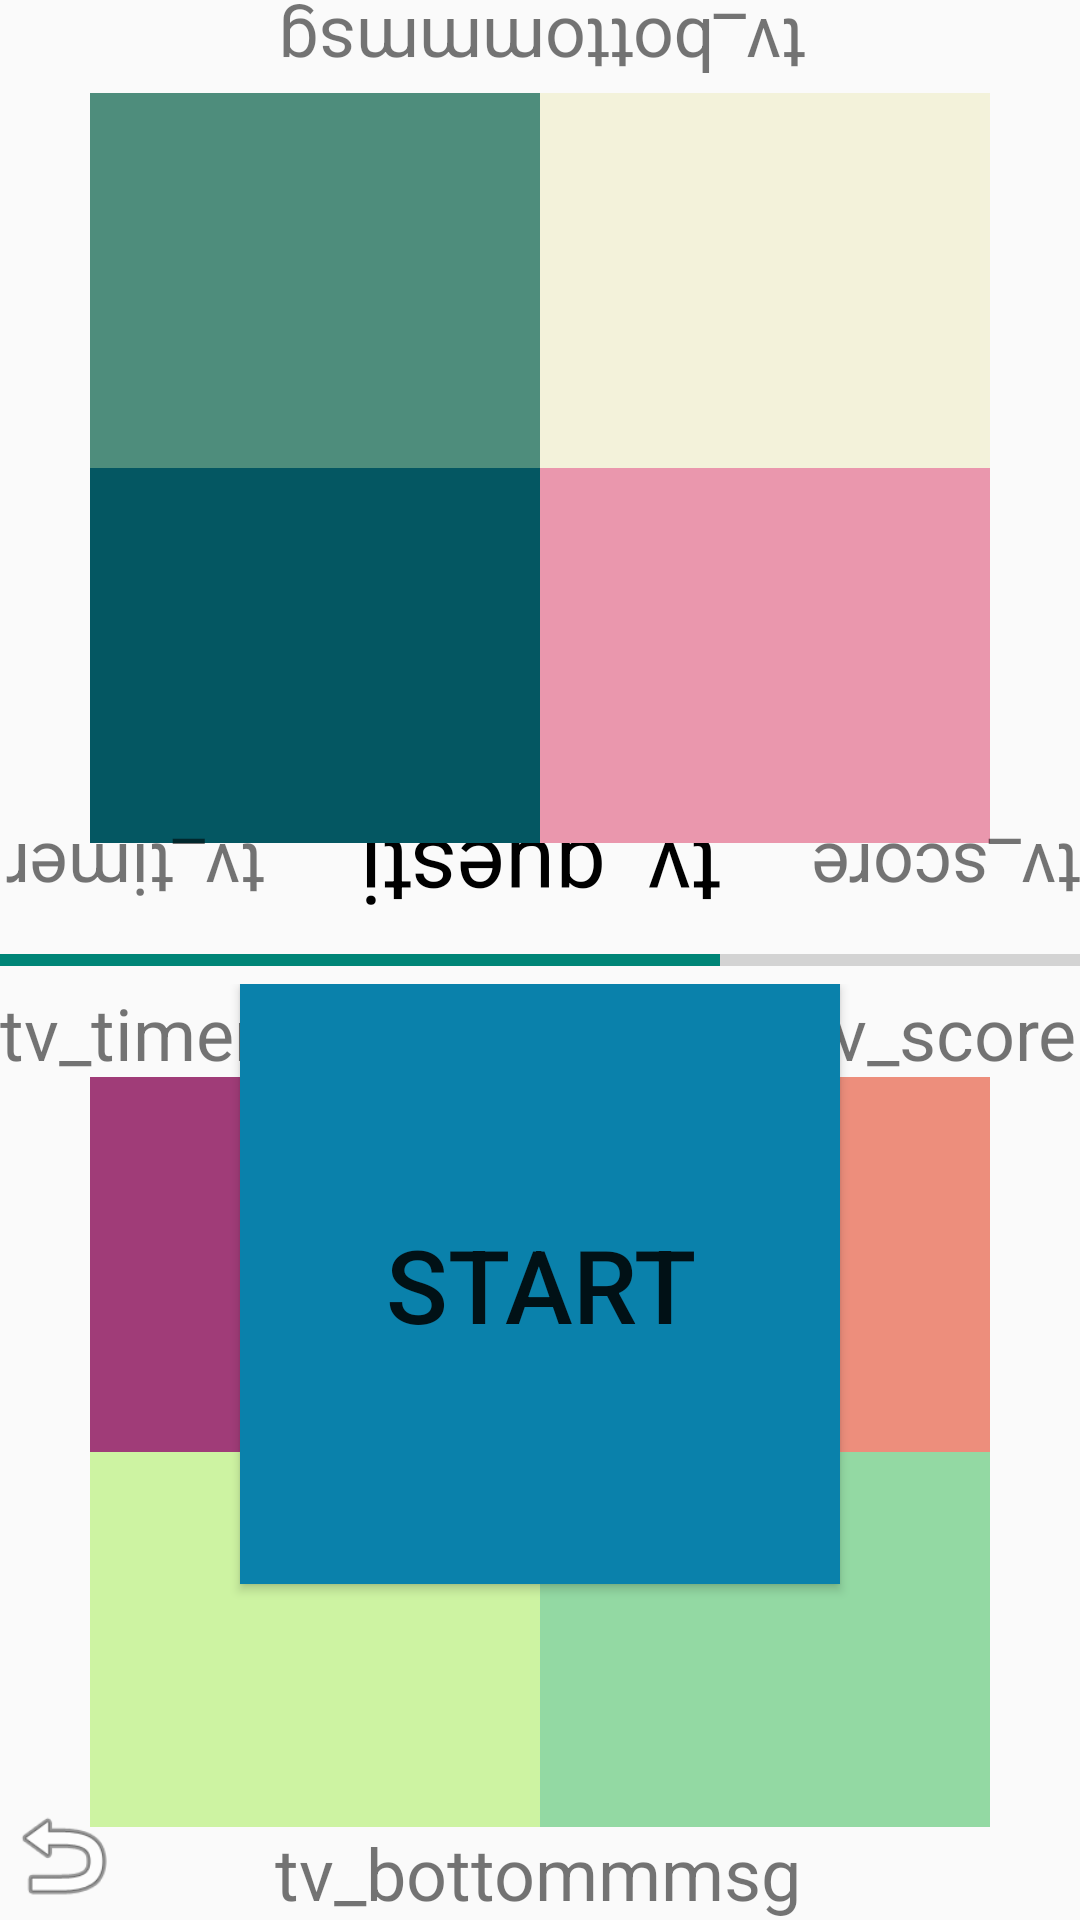

Layout XML and referenced resources for this Android screen:
<!-- AndroidManifest.xml: activity theme Theme.AppCompat.Light.NoActionBar -->
<!-- res/layout/activity_dual_game_page.xml -->
<?xml version="1.0" encoding="utf-8"?>
<LinearLayout xmlns:android="http://schemas.android.com/apk/res/android"
    xmlns:app="http://schemas.android.com/apk/res-auto"
    xmlns:tools="http://schemas.android.com/tools"
    android:layout_width="match_parent"
    android:layout_height="match_parent"
    android:orientation="vertical"
    tools:context=".DualGamePageActivity">


    <androidx.constraintlayout.widget.ConstraintLayout
        android:layout_width="match_parent"
        android:layout_height="match_parent"
        android:layout_weight=".5"
        android:rotation="180">


        <TextView
            android:id="@+id/tv_dualQustion2"
            android:layout_width="125dp"
            android:layout_height="35dp"
            android:gravity="center"
            android:text="@string/tv_questions"
            android:textColor="@color/black"
            android:textSize="30sp"
            app:layout_constraintBottom_toTopOf="@+id/tableLayout3"
            app:layout_constraintEnd_toEndOf="parent"
            app:layout_constraintStart_toStartOf="parent"
            app:layout_constraintTop_toTopOf="parent"
            app:layout_constraintVertical_bias="0.009" />

        <TableLayout
            android:id="@+id/tableLayout3"
            android:layout_width="300dp"
            android:layout_height="250dp"
            app:layout_constraintBottom_toBottomOf="parent"
            app:layout_constraintEnd_toEndOf="parent"
            app:layout_constraintStart_toStartOf="parent"
            app:layout_constraintTop_toTopOf="parent">

            <TableRow
                android:layout_width="match_parent"
                android:layout_height="match_parent">

                <Button
                    android:id="@+id/button6"
                    android:layout_width="wrap_content"
                    android:layout_height="125dp"
                    android:layout_weight="1"
                    android:background="#EA97AD"
                    android:textColor="@color/black"
                    android:textSize="20sp"
                    app:backgroundTint="#EA97AD" />

                <Button
                    android:id="@+id/button5"
                    android:layout_width="wrap_content"
                    android:layout_height="125dp"
                    android:layout_weight="1"
                    android:background="#045762"
                    android:textColor="@color/black"
                    android:textSize="20sp"
                    app:backgroundTint="#045762" />
            </TableRow>

            <TableRow
                android:layout_width="match_parent"
                android:layout_height="match_parent">

                <Button
                    android:id="@+id/button8"
                    android:layout_width="wrap_content"
                    android:layout_height="125dp"
                    android:layout_weight="1"
                    android:background="#F3F2DA"
                    android:textColor="@color/black"
                    android:textSize="20sp"
                    app:backgroundTint="#F3F2DA" />

                <Button
                    android:id="@+id/button7"
                    android:layout_width="wrap_content"
                    android:layout_height="125dp"
                    android:layout_weight="1"
                    android:background="#4E8D7C"
                    android:textColor="@color/black"
                    android:textSize="20sp"
                    app:backgroundTint="#4E8D7C" />
            </TableRow>

        </TableLayout>

        <TextView
            android:id="@+id/tv_dualtimer2"
            android:layout_width="wrap_content"
            android:layout_height="wrap_content"
            android:text="@string/tv_timer"
            android:textSize="24sp"
            app:layout_constraintBottom_toBottomOf="parent"
            app:layout_constraintEnd_toEndOf="parent"
            app:layout_constraintHorizontal_bias="0.993"
            app:layout_constraintStart_toStartOf="parent"
            app:layout_constraintTop_toTopOf="parent"
            app:layout_constraintVertical_bias="0.018" />

        <TextView
            android:id="@+id/tv_dualscore2"
            android:layout_width="wrap_content"
            android:layout_height="wrap_content"
            android:text="@string/tv_score"
            android:textSize="24sp"
            app:layout_constraintBottom_toBottomOf="parent"
            app:layout_constraintEnd_toEndOf="@+id/tv_dualtimer2"
            app:layout_constraintHorizontal_bias="0.0"
            app:layout_constraintStart_toStartOf="parent"
            app:layout_constraintTop_toTopOf="parent"
            app:layout_constraintVertical_bias="0.018" />

        <TextView
            android:id="@+id/tv_dualmsg2"
            android:layout_width="wrap_content"
            android:layout_height="wrap_content"
            android:text="@string/tv_bottommsg"
            android:textSize="24sp"
            app:layout_constraintBottom_toBottomOf="parent"
            app:layout_constraintEnd_toEndOf="parent"
            app:layout_constraintHorizontal_bias="0.497"
            app:layout_constraintStart_toStartOf="parent"
            app:layout_constraintTop_toBottomOf="@+id/tableLayout3"
            app:layout_constraintVertical_bias="0.932" />

    </androidx.constraintlayout.widget.ConstraintLayout>

    <ProgressBar
        android:id="@+id/progressBar2"
        style="?android:attr/progressBarStyleHorizontal"
        android:max="30"
        android:progress="20"
        android:layout_width="match_parent"
        android:layout_height="wrap_content" />

    <androidx.constraintlayout.widget.ConstraintLayout
        android:layout_width="match_parent"
        android:layout_weight=".5"
        android:layout_height="match_parent">

        <Button
            android:id="@+id/btn_dualstart"
            android:layout_width="200sp"
            android:layout_height="200sp"
            android:background="#0A81AB"
            android:text="@string/start"
            android:textSize="34sp"
            app:backgroundTint="#0A81AB"
            app:layout_constraintEnd_toEndOf="parent"
            app:layout_constraintStart_toStartOf="parent"
            app:layout_constraintTop_toTopOf="parent" />

        <TableLayout
            android:id="@+id/tableLayout2"
            android:layout_width="300dp"
            android:layout_height="250dp"
            app:layout_constraintBottom_toBottomOf="parent"
            app:layout_constraintEnd_toEndOf="parent"
            app:layout_constraintStart_toStartOf="parent"
            app:layout_constraintTop_toTopOf="parent">

            <TableRow
                android:layout_width="match_parent"
                android:layout_height="match_parent">

                <Button
                    android:id="@+id/button1"
                    android:layout_width="wrap_content"
                    android:layout_height="125dp"
                    android:layout_weight="1"
                    android:background="#A03C78"
                    android:backgroundTint="#FAF1E6"
                    android:textColor="@color/black"
                    android:textSize="20sp"
                    app:backgroundTint="#A03C78" />

                <Button
                    android:id="@+id/button2"
                    android:layout_width="wrap_content"
                    android:layout_height="125dp"
                    android:layout_weight="1"
                    android:background="#ED8E7C"
                    android:textColor="@color/black"
                    android:textSize="20sp"
                    app:backgroundTint="#ED8E7C" />
            </TableRow>

            <TableRow
                android:layout_width="match_parent"
                android:layout_height="match_parent">

                <Button
                    android:id="@+id/button3"
                    android:layout_width="wrap_content"
                    android:layout_height="125dp"
                    android:layout_weight="1"
                    android:background="#CDF3A2"
                    android:textColor="@color/black"
                    android:textSize="20sp"
                    app:backgroundTint="#CDF3A2" />

                <Button
                    android:id="@+id/button4"
                    android:layout_width="wrap_content"
                    android:layout_height="125dp"
                    android:layout_weight="1"
                    android:background="#93D9A3"
                    android:textColor="@color/black"
                    android:textSize="20sp"
                    app:backgroundTint="#93D9A3" />
            </TableRow>

        </TableLayout>

        <TextView
            android:id="@+id/tv_dualQuestion1"
            android:layout_width="125dp"
            android:layout_height="35dp"
            android:gravity="center"
            android:text="@string/tv_questions"
            android:textColor="@color/black"
            android:textSize="30sp"
            app:layout_constraintBottom_toTopOf="@+id/tableLayout2"
            app:layout_constraintEnd_toEndOf="parent"
            app:layout_constraintStart_toStartOf="parent"
            app:layout_constraintTop_toTopOf="@+id/btn_dualstart"
            app:layout_constraintVertical_bias="0.049" />

        <TextView
            android:id="@+id/tv_dualtimer"
            android:layout_width="wrap_content"
            android:layout_height="wrap_content"
            android:text="@string/tv_timer"
            android:textSize="24sp"
            app:layout_constraintBottom_toBottomOf="parent"
            app:layout_constraintEnd_toEndOf="parent"
            app:layout_constraintHorizontal_bias="0.0"
            app:layout_constraintStart_toStartOf="parent"
            app:layout_constraintTop_toTopOf="@+id/btn_dualstart"
            app:layout_constraintVertical_bias="0.0" />

        <TextView
            android:id="@+id/tv_dualscore"
            android:layout_width="wrap_content"
            android:layout_height="wrap_content"
            android:text="@string/tv_score"
            android:textSize="24sp"
            app:layout_constraintBottom_toBottomOf="parent"
            app:layout_constraintEnd_toEndOf="parent"
            app:layout_constraintHorizontal_bias="0.996"
            app:layout_constraintStart_toStartOf="@+id/tv_dualtimer"
            app:layout_constraintTop_toTopOf="@+id/btn_dualstart"
            app:layout_constraintVertical_bias="0.0" />

        <TextView
            android:id="@+id/tv_dualmsg1"
            android:layout_width="wrap_content"
            android:layout_height="wrap_content"
            android:text="@string/tv_bottommsg"
            android:textSize="24sp"
            app:layout_constraintBottom_toBottomOf="parent"
            app:layout_constraintEnd_toEndOf="parent"
            app:layout_constraintHorizontal_bias="0.498"
            app:layout_constraintStart_toStartOf="parent"
            app:layout_constraintTop_toBottomOf="@+id/tableLayout2"
            app:layout_constraintVertical_bias="0.997" />

        <ImageView
            android:id="@+id/btn_exitdual"
            android:layout_width="42dp"
            android:layout_height="39dp"
            app:layout_constraintBottom_toBottomOf="parent"
            app:layout_constraintEnd_toEndOf="parent"
            app:layout_constraintHorizontal_bias="0.0"
            app:layout_constraintStart_toStartOf="parent"
            app:layout_constraintTop_toTopOf="parent"
            app:layout_constraintVertical_bias="0.993"
            app:srcCompat="@android:drawable/ic_menu_revert" />

    </androidx.constraintlayout.widget.ConstraintLayout>

</LinearLayout>
<!-- resources referenced by this layout -->
<resources>
  <string name="start">start</string>
  <string name="tv_bottommsg">tv_bottommmsg</string>
  <string name="tv_questions">tv_questions</string>
  <string name="tv_score">tv_score</string>
  <string name="tv_timer">tv_timer</string>
  <!-- not gathered from this repository: default colours our renderer supplied (Android Studio template values) -->
  <color name="black">#FF000000</color>
</resources>
